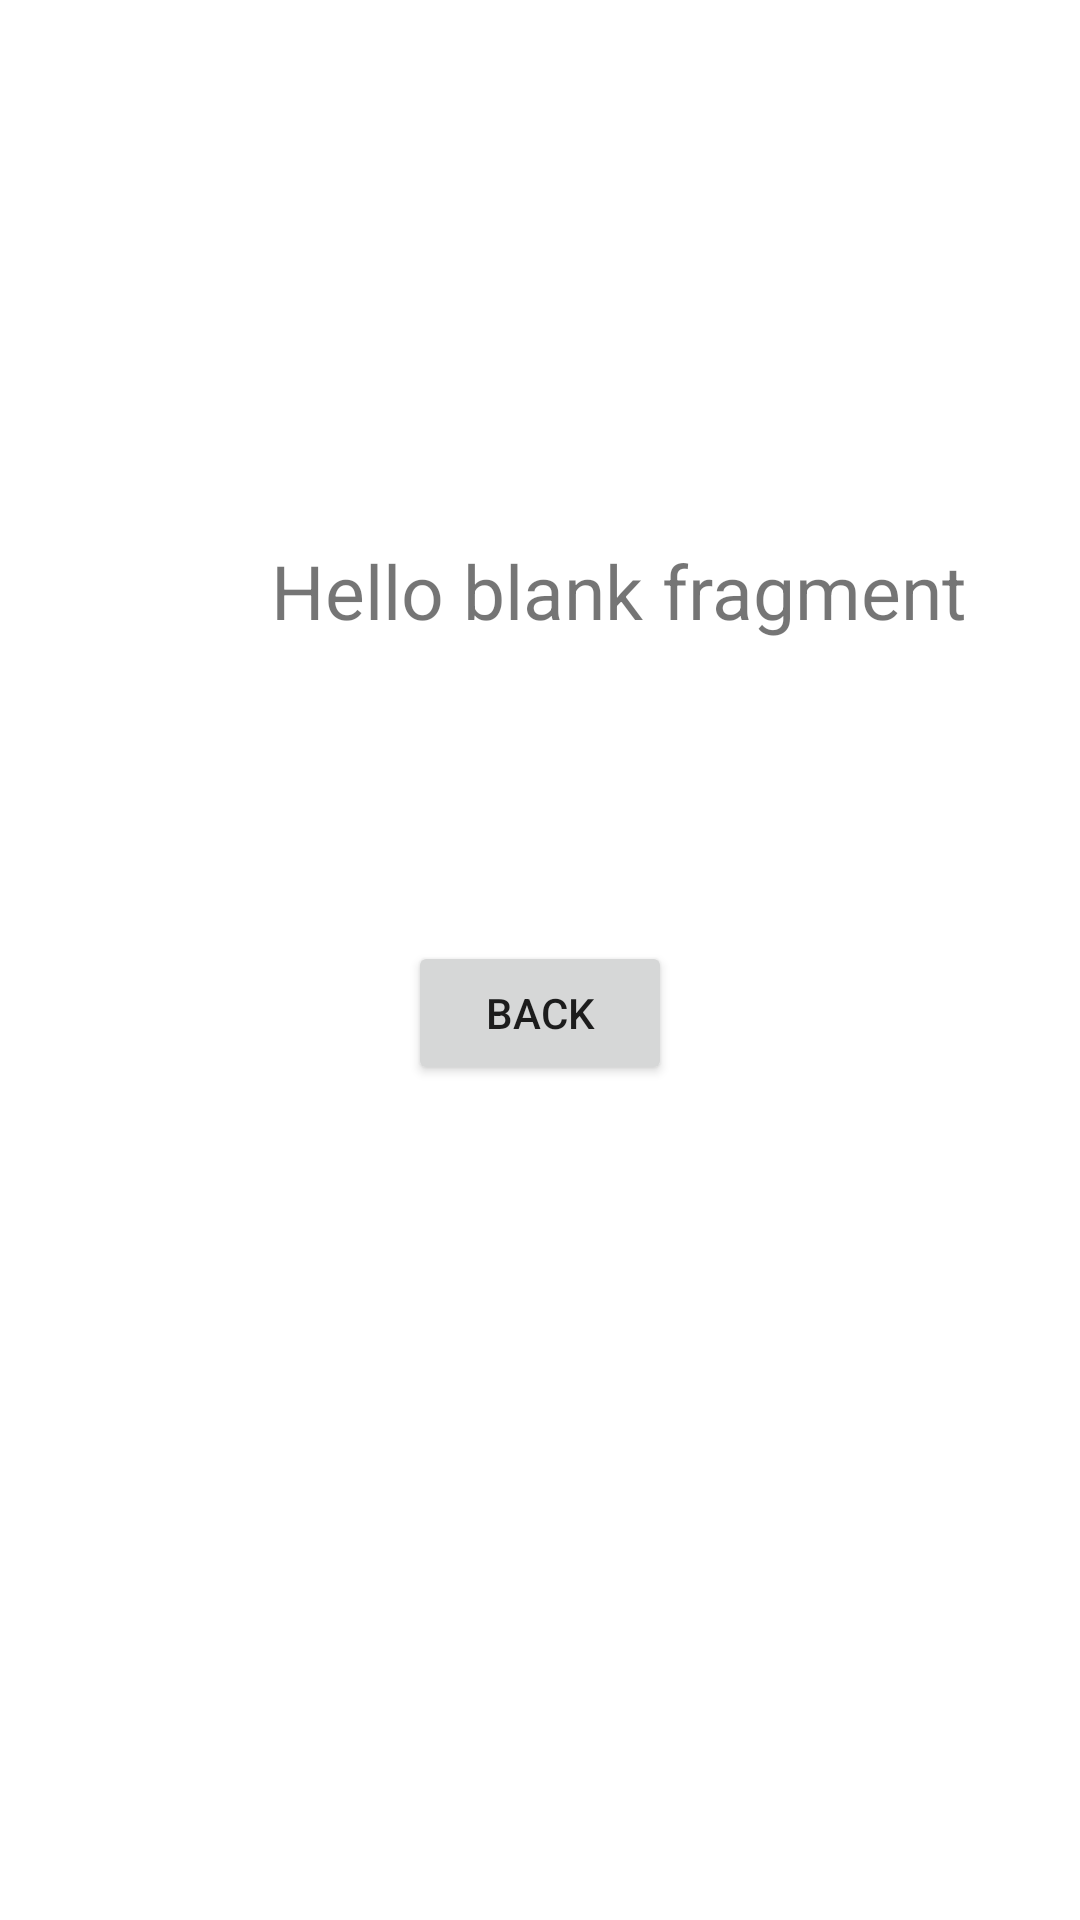

Produce the Android XML layout that renders to this screen, including the resource entries it uses.
<!-- AndroidManifest.xml: application theme Theme.ExchangeTradeApplication -->
<!-- res/layout/fragment_result.xml -->
<?xml version="1.0" encoding="utf-8"?>
<RelativeLayout xmlns:android="http://schemas.android.com/apk/res/android"
    xmlns:tools="http://schemas.android.com/tools"
    android:layout_width="match_parent"
    android:layout_height="match_parent"
    tools:context=".ResultFragment">


    <TextView
        android:layout_marginLeft="90dp"
        android:layout_marginTop="180dp"
        android:id="@+id/resultText"
        android:layout_width="wrap_content"
        android:layout_height="wrap_content"
        android:gravity="center"

        android:text="@string/hello_blank_fragment"

        android:textSize="25dp" />

    <Button
        android:id="@+id/backButton"
        android:layout_width="wrap_content"
        android:layout_height="wrap_content"
        android:layout_below="@+id/resultText"
        android:layout_centerInParent="true"
        android:layout_marginTop="100dp"
        android:gravity="center"
        android:text="Back">

    </Button>

</RelativeLayout>
<!-- resources referenced by this layout -->
<resources>
  <string name="hello_blank_fragment">Hello blank fragment</string>
  <style name="Theme.ExchangeTradeApplication" parent="Theme.MaterialComponents.DayNight.DarkActionBar">
          
          <item name="colorPrimary">@color/purple_500</item>
          <item name="colorPrimaryVariant">@color/purple_700</item>
          <item name="colorOnPrimary">@color/white</item>
          
          <item name="colorSecondary">@color/teal_200</item>
          <item name="colorSecondaryVariant">@color/teal_700</item>
          <item name="colorOnSecondary">@color/black</item>
          
          <item name="android:statusBarColor" tools:targetApi="l">?attr/colorPrimaryVariant</item>
          
      </style>
  <!-- not gathered from this repository: default colours our renderer supplied (Android Studio template values) -->
  <color name="purple_500">#FF6200EE</color>
  <color name="purple_700">#FF3700B3</color>
  <color name="teal_200">#FF03DAC5</color>
  <color name="teal_700">#FF018786</color>
  <color name="black">#FF000000</color>
  <color name="white">#FFFFFFFF</color>
</resources>
